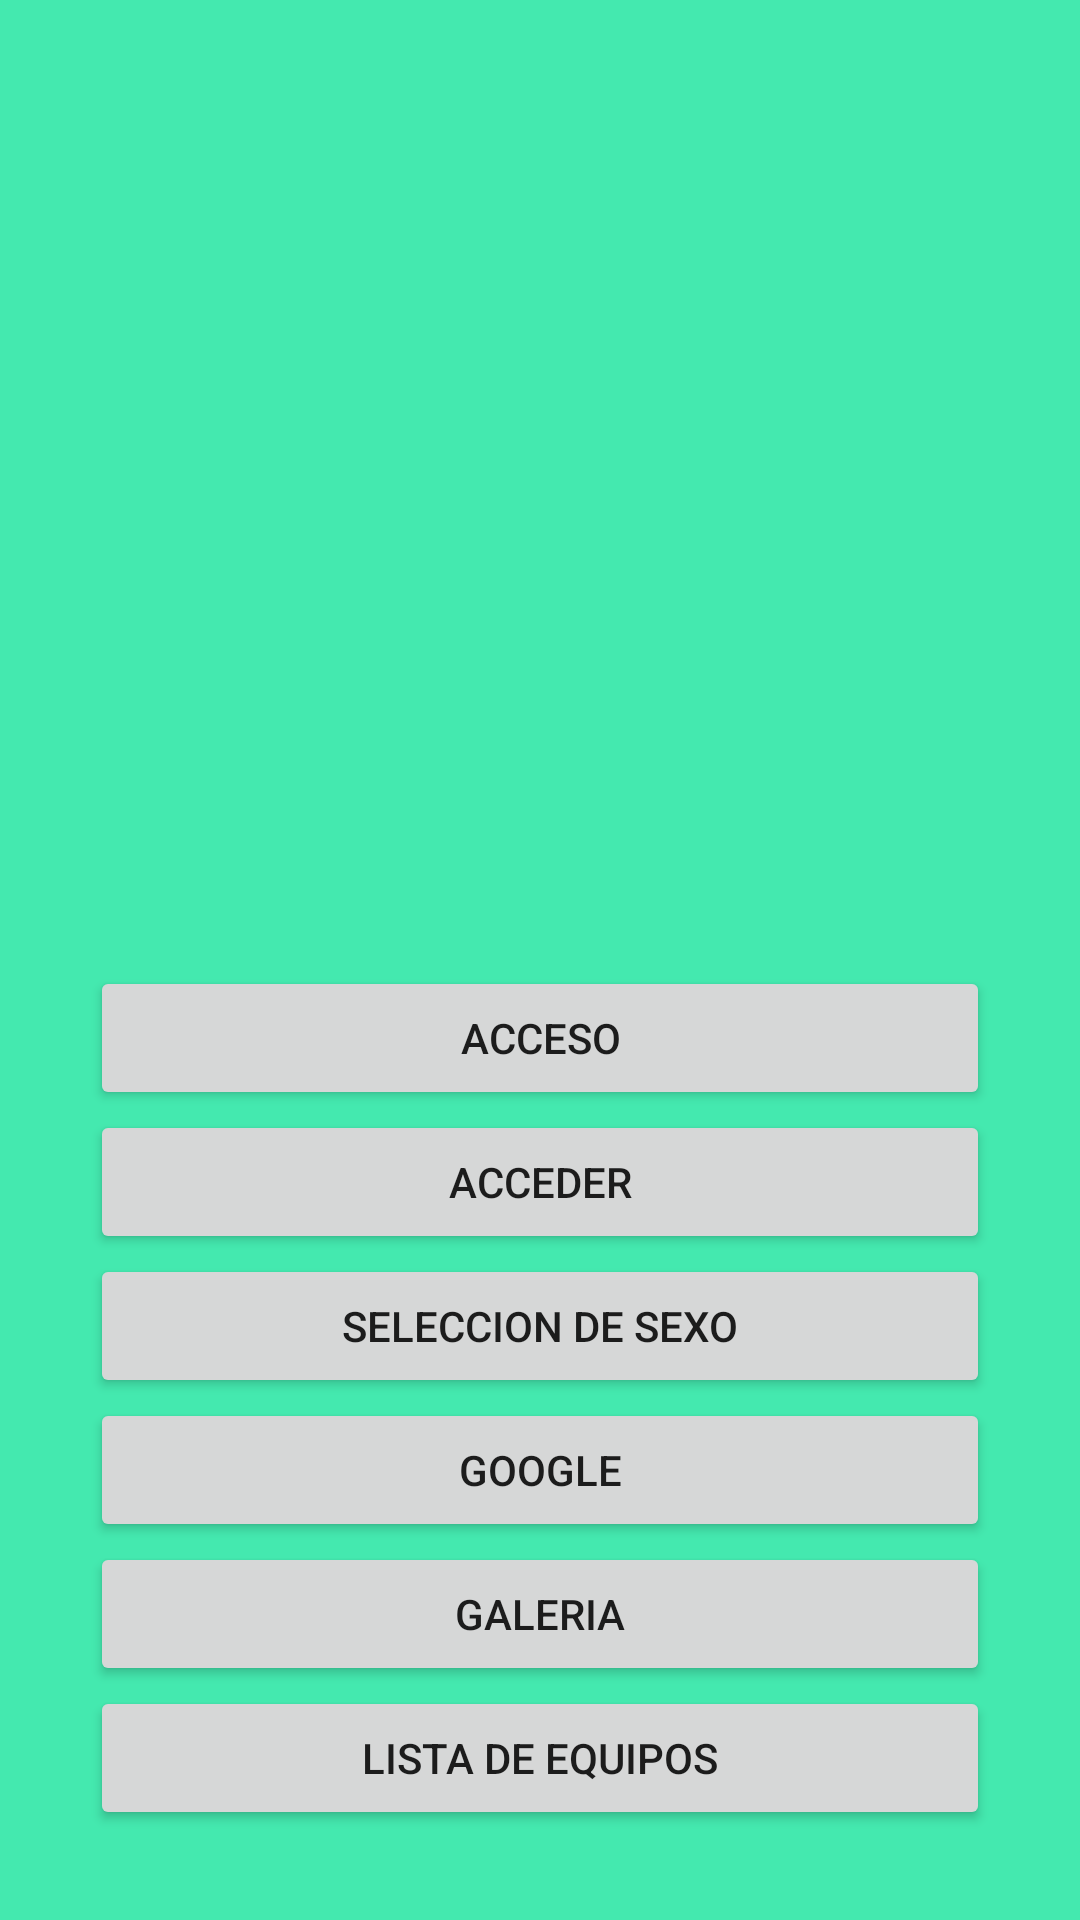

Reconstruct the res/layout file that produces this screen, plus the resources it refers to.
<!-- AndroidManifest.xml: application theme AppTheme -->
<!-- res/layout/activity_main.xml -->
<?xml version="1.0" encoding="utf-8"?>
<LinearLayout xmlns:android="http://schemas.android.com/apk/res/android"
    xmlns:tools="http://schemas.android.com/tools"
    android:layout_width="match_parent"
    android:layout_height="match_parent"
    xmlns:app="http://schemas.android.com/apk/res-auto"
    android:background="#44e9af"
    android:orientation="vertical"
    android:gravity="bottom"
    tools:context=".MainActivity">


    <Button
        android:layout_width="match_parent"
        android:layout_height="wrap_content"
        android:layout_marginHorizontal="30dp"
        android:onClick="selectLogin1"
        android:text="@string/Acceder2"/>

    <Button
        android:layout_width="match_parent"
        android:layout_height="wrap_content"
        android:layout_marginHorizontal="30dp"
        android:onClick="selectLogin"
        android:text="@string/Acceder"/>

    <Button

        android:layout_width="match_parent"
        android:layout_height="wrap_content"
        android:layout_gravity="center_horizontal"
        android:onClick="selectSex"
        android:scrollHorizontally="false"
        android:layout_marginLeft="30dp"
        android:layout_marginRight="30dp"
        android:text="@string/SelecciónS"/>

    <Button
        android:layout_width="match_parent"
        android:layout_height="wrap_content"
        android:layout_gravity="center_horizontal"
        android:onClick="selectGoogle"
        android:layout_marginLeft="30dp"
        android:layout_marginRight="30dp"
        android:text="@string/Google" />

    <Button
        android:layout_width="match_parent"
        android:layout_height="wrap_content"
        android:layout_gravity="center_horizontal"
        android:onClick="selectGallery"
        android:text="Galeria"
        android:layout_marginEnd="30dp"
        android:layout_marginStart="30dp" />

    <Button
        android:layout_width="match_parent"
        android:layout_height="wrap_content"
        android:layout_gravity="center_horizontal"
        android:onClick="selectList"
        android:text="@string/listaequipos"
        android:layout_marginEnd="30dp"
        android:layout_marginStart="30dp"
        android:layout_marginBottom="30dp"/>



</LinearLayout>
<!-- resources referenced by this layout -->
<resources>
  <string name="Acceder">acceder</string>
  <string name="Acceder2">acceso</string>
  <string name="Google">google</string>
  <string name="listaequipos">Lista de equipos</string>
  <style name="AppTheme" parent="Theme.AppCompat.Light.NoActionBar">
          
          <item name="colorPrimary">@color/colorPrimary</item>
          <item name="colorPrimaryDark">@color/colorPrimaryDark</item>
          <item name="colorAccent">@color/colorAccent</item>
      </style>
  <color name="colorPrimary">#f95dbf</color>
  <color name="colorPrimaryDark">#303F9F</color>
  <color name="colorAccent">#FF4081</color>
</resources>
